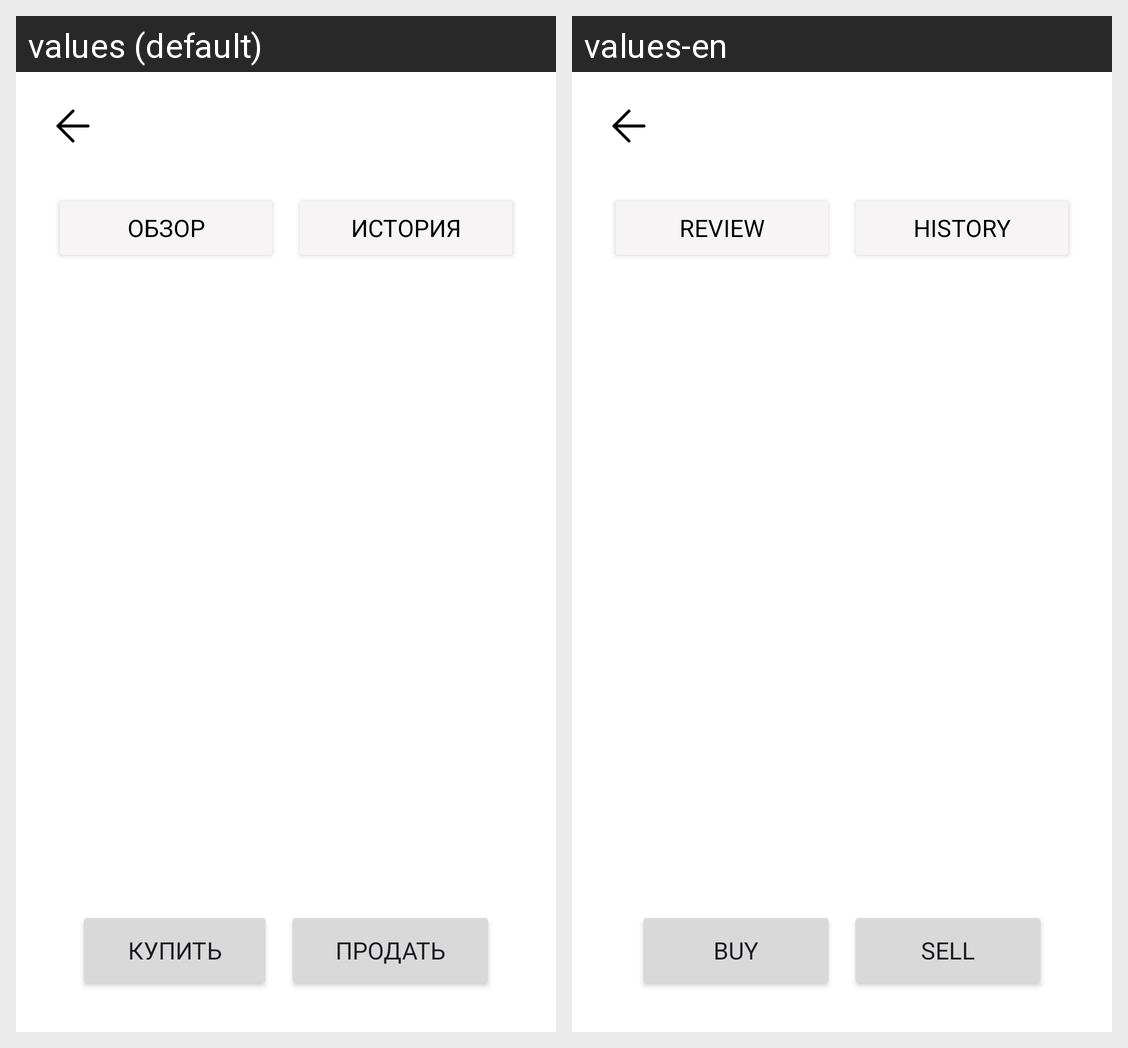

For this localized Android screen grid, give each drawn string resource with its value in every locale shown.
Android screen res/layout/fragment_asset_review.xml rendered under 2 locales, left to right: values (default), values-en. Device: Nexus 5 (rendered at 1080×1920; each locale shown at half size, 540×960, under a caption strip naming it); theme Theme.Surf.
Strings drawn on this screen, with the default value and each locale's value (text and hints the layout hard-codes, and strings that could not be matched under every locale, appear in the picture but are not listed):

review_text
  values: Обзор
  values-en: Review

history_text
  values: История
  values-en: History

buy
  values: Купить
  values-en: Buy

sell
  values: Продать
  values-en: Sell
